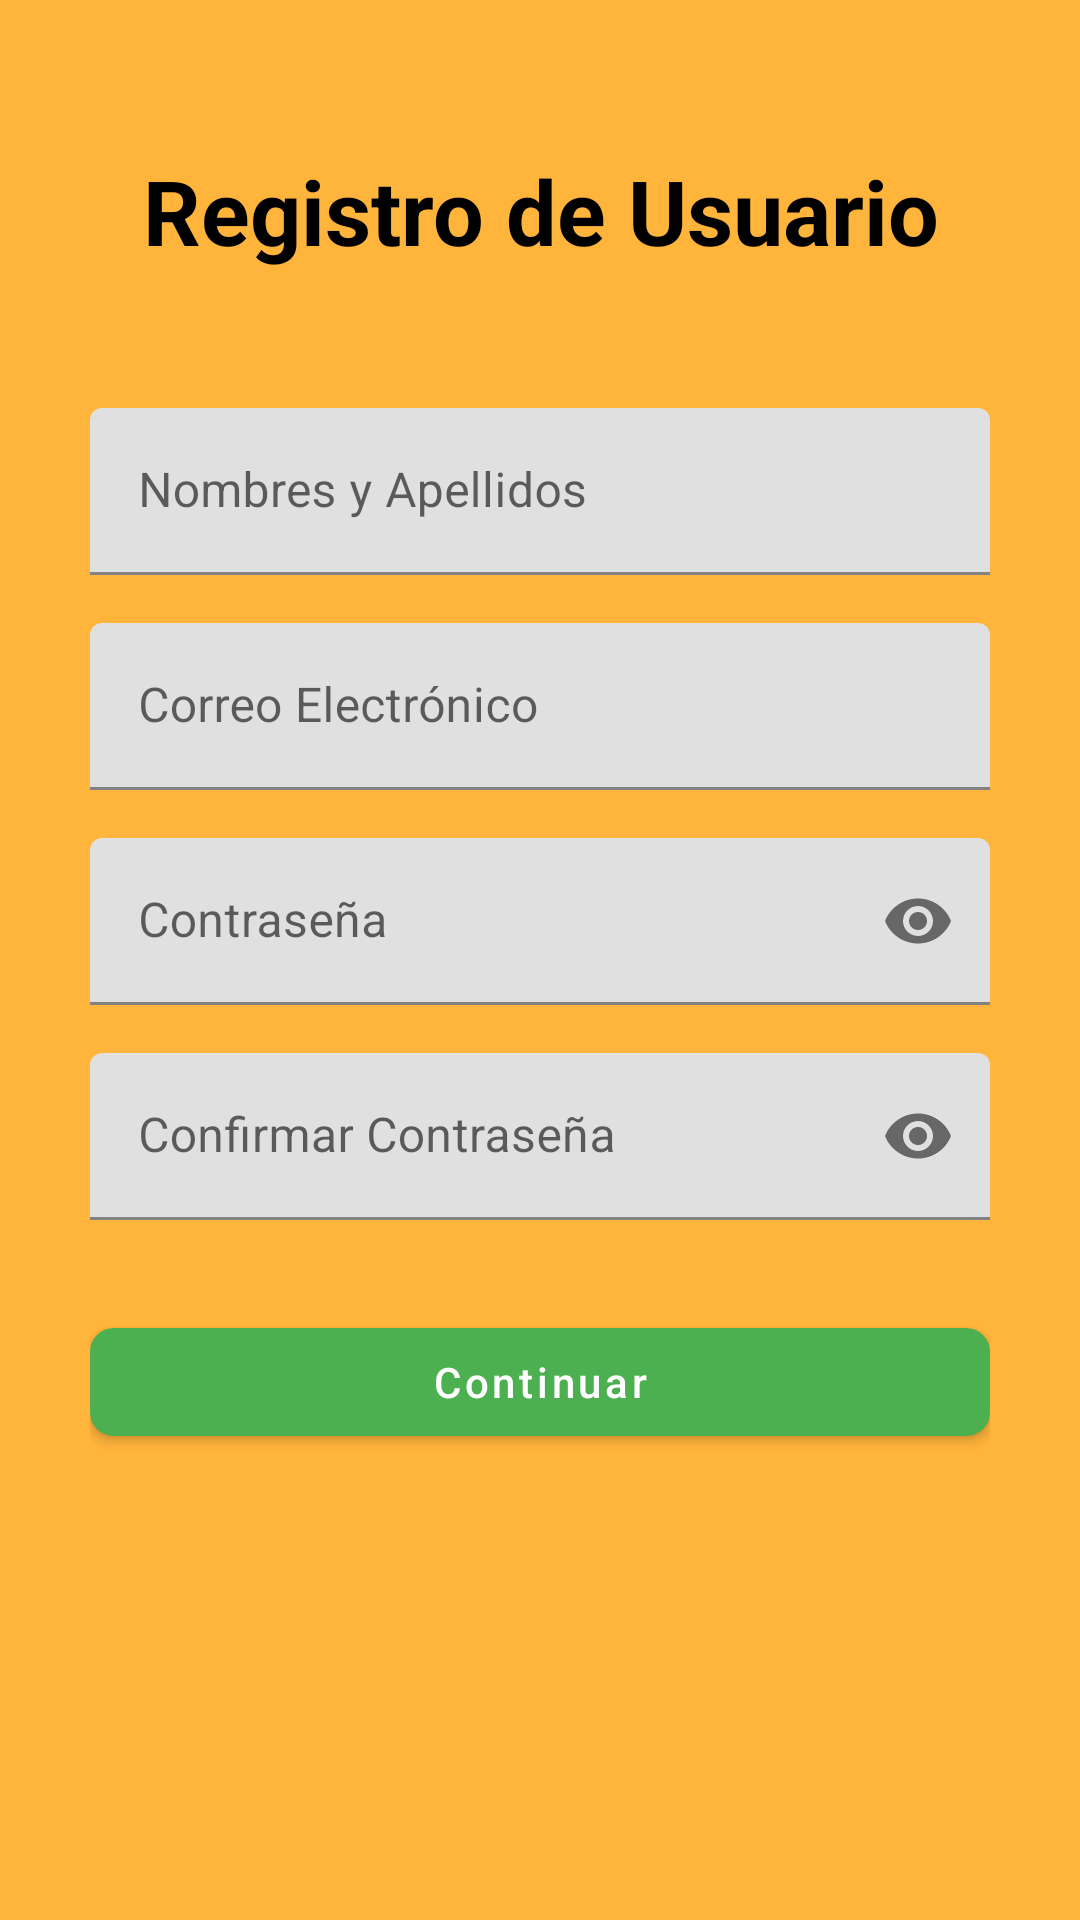

Here is an Android app screen rendered from its layout file. Give the layout XML and the strings, colors and styles it references.
<!-- AndroidManifest.xml: application theme Theme.UPNFit -->
<!-- res/layout/activity_registro.xml -->
<?xml version="1.0" encoding="utf-8"?>
<ScrollView xmlns:android="http://schemas.android.com/apk/res/android"
    xmlns:app="http://schemas.android.com/apk/res-auto"
    android:id="@+id/main"
    android:layout_width="match_parent"
    android:layout_height="match_parent"
    android:fillViewport="true"
    android:background="@color/amarillo_upn">

  <LinearLayout
      android:layout_width="match_parent"
      android:layout_height="wrap_content"
      android:orientation="vertical"
      android:padding="30dp">

    <TextView
        android:id="@+id/regLblTitulo"
        android:layout_width="match_parent"
        android:layout_height="82dp"
        android:layout_marginBottom="24dp"
        android:gravity="center_horizontal"
        android:text="Registro de Usuario"
        android:textColor="@color/black"
        android:textSize="30sp"
        android:textStyle="bold"
        android:paddingTop="20dp" />

    <com.google.android.material.textfield.TextInputLayout
        android:layout_width="match_parent"
        android:layout_height="wrap_content"
        android:hint="Nombres y Apellidos">
      <EditText
          android:id="@+id/regTxtNombre"
          android:layout_width="match_parent"
          android:layout_height="wrap_content"
          android:inputType="textPersonName" />
    </com.google.android.material.textfield.TextInputLayout>

    <com.google.android.material.textfield.TextInputLayout
        android:layout_width="match_parent"
        android:layout_height="wrap_content"
        android:layout_marginTop="16dp"
        android:hint="Correo Electrónico">
      <EditText
          android:id="@+id/regTxtCorreo"
          android:layout_width="match_parent"
          android:layout_height="wrap_content"
          android:inputType="textEmailAddress" />
    </com.google.android.material.textfield.TextInputLayout>

    <com.google.android.material.textfield.TextInputLayout
        android:layout_width="match_parent"
        android:layout_height="wrap_content"
        android:layout_marginTop="16dp"
        android:hint="Contraseña"
        app:passwordToggleEnabled="true">
      <EditText
          android:id="@+id/regTxtClave"
          android:layout_width="match_parent"
          android:layout_height="wrap_content"
          android:inputType="textPassword" />
    </com.google.android.material.textfield.TextInputLayout>

    <com.google.android.material.textfield.TextInputLayout
        android:layout_width="match_parent"
        android:layout_height="wrap_content"
        android:layout_marginTop="16dp"
        android:hint="Confirmar Contraseña"
        app:passwordToggleEnabled="true">
      <EditText
          android:id="@+id/regTxtConfirmarClave"
          android:layout_width="match_parent"
          android:layout_height="wrap_content"
          android:inputType="textPassword" />
    </com.google.android.material.textfield.TextInputLayout>
    <com.google.android.material.button.MaterialButton
        android:id="@+id/regBtnContinuar"
        android:layout_width="match_parent"
        android:layout_height="wrap_content"
        android:text="Continuar"
        android:layout_marginTop="30dp"
        android:textAllCaps="false"
        app:cornerRadius="8dp"
        app:backgroundTint="@color/verde_botón"
        android:textColor="@color/blanco" />
  </LinearLayout>
</ScrollView>
<!-- resources referenced by this layout -->
<resources>
  <color name="amarillo_upn">#ffb43b</color>
  <color name="black">#FF000000</color>
  <color name="blanco">#FFFFFF</color>
  <style name="Theme.UPNFit" parent="Theme.MaterialComponents.DayNight.NoActionBar">
          
          <item name="colorPrimary">@color/purple_500</item>
          <item name="colorPrimaryVariant">@color/purple_700</item>
          <item name="colorOnPrimary">@color/white</item>
          
          <item name="colorSecondary">@color/teal_200</item>
          <item name="colorSecondaryVariant">@color/teal_700</item>
          <item name="colorOnSecondary">@color/black</item>
          
          <item name="android:statusBarColor">?attr/colorPrimaryVariant</item>
          
      </style>
  <color name="purple_500">#FF6200EE</color>
  <color name="purple_700">#FF3700B3</color>
  <color name="white">#FFFFFF</color>
  <color name="teal_200">#FF03DAC5</color>
  <color name="teal_700">#FF018786</color>
</resources>
